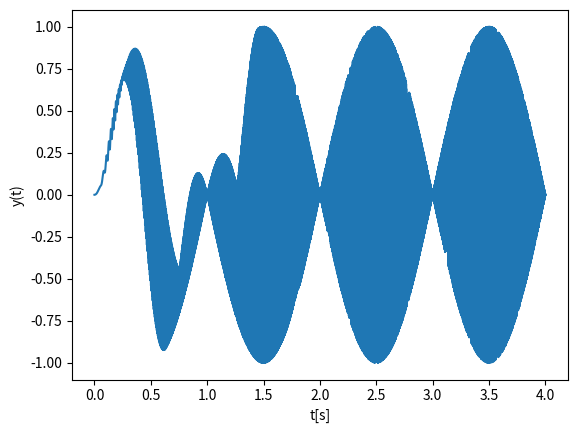
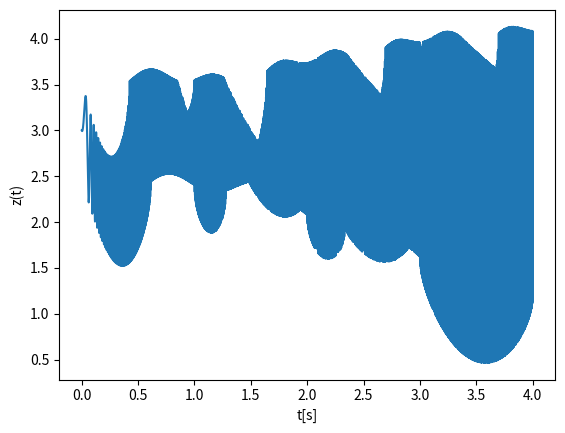
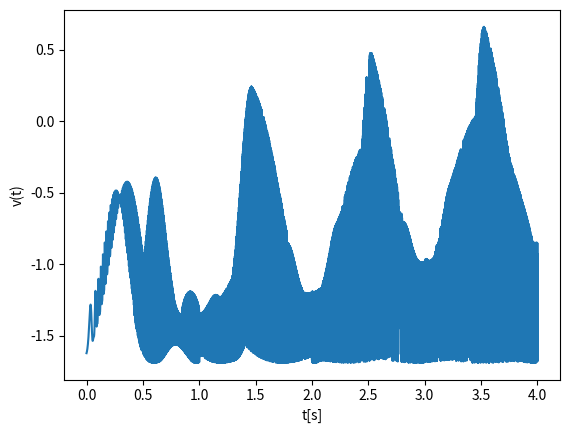

Generate these figures, in order, with matplotlib:
import math as m
import matplotlib.pyplot
#zadanie 2 - wzór 7


fs = 10000 #podanie częstotliwości w Hz
Ts = 1 / fs
Tc = 4 #podanie okresu w s

N = round(Tc / Ts)

t = []
x = []
y = []
z = []
v = []

f = 200
fi = 0

fx = open("probki_x.txt", 'a')
fy = open("probki_y.txt", 'a')
fz = open("probki_z.txt", 'a')
fv = open("probki_v.txt", 'a')

for i in range(0, N):

	t.append(i / fs)
	x.append(0.2 * m.log10(t[i] ** 4 + 8) * m.sin(2 * m.pi * f * t[i] ** 2 + fi) + m.cos(t[i] / 8))
	y.append(m.sin(m.pi * t[i]) * m.sin(2 * x[i] * m.pi * t[i]))
	z.append(abs(y[i] ** (1/2) - 3 * x[i]))
	v.append(x[i] * y[i] ** 2 - z[i] * m.cos(x[i]))
	fy.write("czas: " + str(t[i]) + '\t' + "wynik próbki: " + str(y[i]) + "\n")
	fz.write("czas: " + str(t[i]) + '\t' + "wynik próbki: " + str(z[i]) + "\n")
	fv.write("czas: " + str(t[i]) + '\t' + "wynik próbki: " + str(v[i]) + "\n")

fx.close
fy.close
fz.close
fv.close

matplotlib.pyplot.plot(t, y)
matplotlib.pyplot.xlabel('t[s]')
matplotlib.pyplot.ylabel('y(t)')
matplotlib.pyplot.show()

matplotlib.pyplot.plot(t, z)
matplotlib.pyplot.xlabel('t[s]')
matplotlib.pyplot.ylabel('z(t)')
matplotlib.pyplot.show()

matplotlib.pyplot.plot(t, v)
matplotlib.pyplot.xlabel('t[s]')
matplotlib.pyplot.ylabel('v(t)')
matplotlib.pyplot.show()
